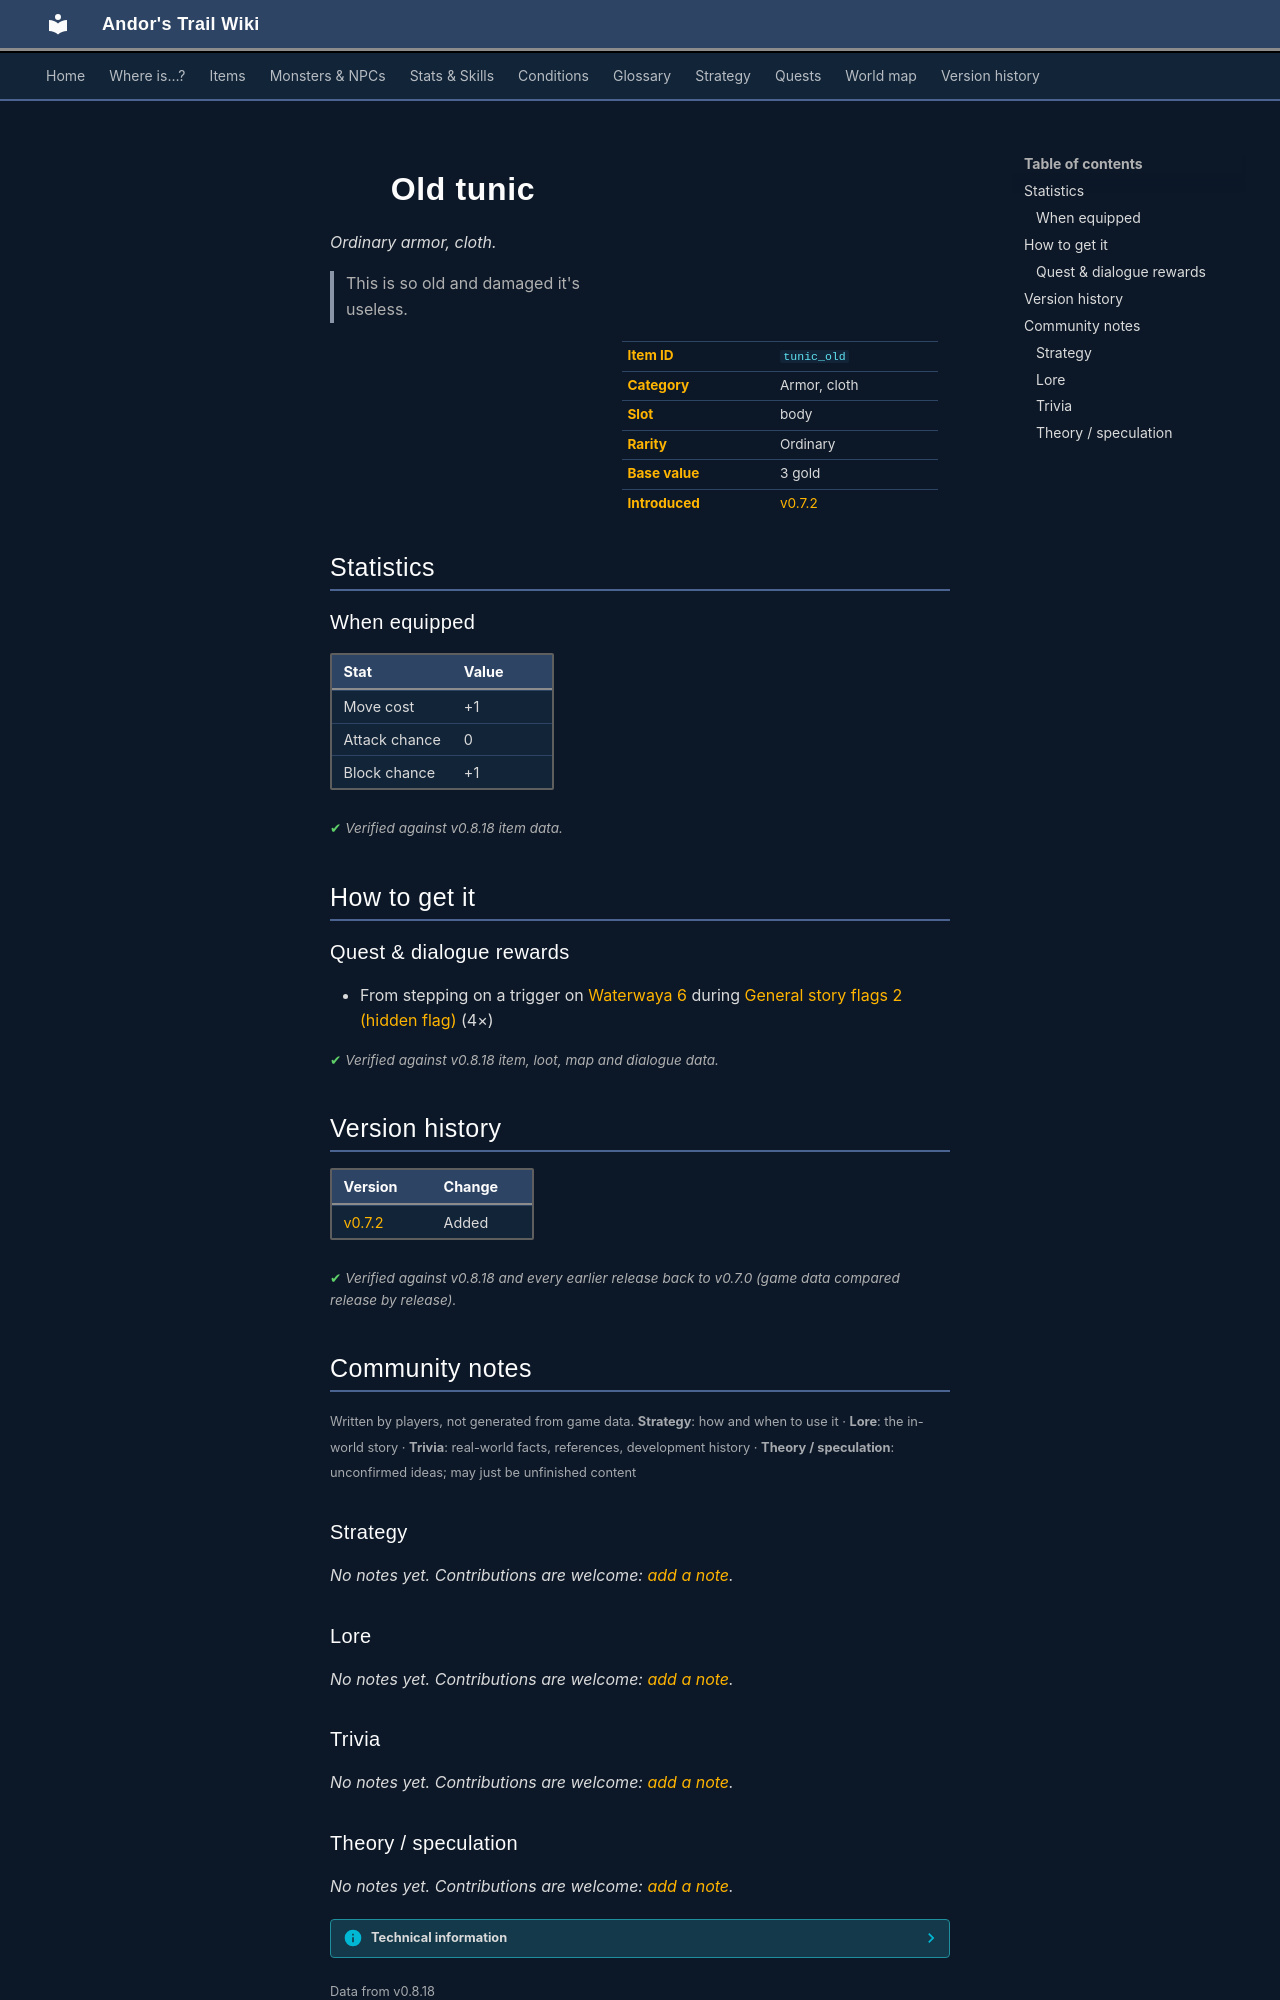

repository: asdfghjkl628/Andor-s-Trail-Wikiiii · page: items/tunic_old/index.html · generator: mkdocs

---
description: "Old tunic is a ordinary armor, cloth in Andor's Trail (Move cost +1, Attack chance 0, Block chance +1). How to get it: quests and dialogue. This is so old and damaged it's useless."
---

# ![](../assets/icons/items/items_misc_3_160.png){ .sprite } Old tunic

*Ordinary armor, cloth.*

<div class="infobox" markdown>

<p class="ib-img"><img class="sprite" src="../../assets/icons/items/items_misc_3_160.png" alt=""></p>

| | |
|---|---|
| **Item ID** | `tunic_old` |
| **Category** | Armor, cloth |
| **Slot** | body |
| **Rarity** | Ordinary |
| **Base value** | 3 gold |
| **Introduced** | [v0.7.2](../versions/0.7.2.md) |

</div>

> This is so old and damaged it's useless.

## Statistics

### When equipped

| Stat | Value |
|---|---|
| Move cost | +1 |
| Attack chance | 0 |
| Block chance | +1 |

<p class="verified">Verified against v0.8.18 item data.</p>

## How to get it

### Quest & dialogue rewards

- From stepping on a trigger on [Waterwaya 6](../maps/waterwaya6.md) during [General story flags 2 (hidden flag)](../quests/nondisplay_2.md#stage-130) (4×)


<p class="verified">Verified against v0.8.18 item, loot, map and dialogue data.</p>


## Version history

| Version | Change |
|---|---|
| [v0.7.2](../versions/0.7.2.md) | Added |

<p class="verified">Verified against v0.8.18 and every earlier release back to v0.7.0 (game data compared release by release).</p>


## Community notes

<small>Written by players, not generated from game data. **Strategy**: how and when to use it · **Lore**: the in-world story · **Trivia**: real-world facts, references, development history · **Theory / speculation**: unconfirmed ideas; may just be unfinished content</small>

### Strategy

*No notes yet. Contributions are welcome: [add a note](https://github.com/asdfghjkl628/Andor-s-Trail-Wikiiii/new/main/notes/items?filename=tunic_old.md&value=%23%23%20Strategy%0A%0A%3C%21--%20how%20and%20when%20to%20use%20it%20--%3E%0A%0A%23%23%20Lore%0A%0A%3C%21--%20the%20in-world%20story%20--%3E%0A%0A%23%23%20Trivia%0A%0A%3C%21--%20real-world%20facts%2C%20references%2C%20development%20history%20--%3E%0A%0A%23%23%20Theory%20/%20speculation%0A%0A%3C%21--%20unconfirmed%20ideas%3B%20may%20just%20be%20unfinished%20content%20--%3E%0A).*

### Lore

*No notes yet. Contributions are welcome: [add a note](https://github.com/asdfghjkl628/Andor-s-Trail-Wikiiii/new/main/notes/items?filename=tunic_old.md&value=%23%23%20Strategy%0A%0A%3C%21--%20how%20and%20when%20to%20use%20it%20--%3E%0A%0A%23%23%20Lore%0A%0A%3C%21--%20the%20in-world%20story%20--%3E%0A%0A%23%23%20Trivia%0A%0A%3C%21--%20real-world%20facts%2C%20references%2C%20development%20history%20--%3E%0A%0A%23%23%20Theory%20/%20speculation%0A%0A%3C%21--%20unconfirmed%20ideas%3B%20may%20just%20be%20unfinished%20content%20--%3E%0A).*

### Trivia

*No notes yet. Contributions are welcome: [add a note](https://github.com/asdfghjkl628/Andor-s-Trail-Wikiiii/new/main/notes/items?filename=tunic_old.md&value=%23%23%20Strategy%0A%0A%3C%21--%20how%20and%20when%20to%20use%20it%20--%3E%0A%0A%23%23%20Lore%0A%0A%3C%21--%20the%20in-world%20story%20--%3E%0A%0A%23%23%20Trivia%0A%0A%3C%21--%20real-world%20facts%2C%20references%2C%20development%20history%20--%3E%0A%0A%23%23%20Theory%20/%20speculation%0A%0A%3C%21--%20unconfirmed%20ideas%3B%20may%20just%20be%20unfinished%20content%20--%3E%0A).*
